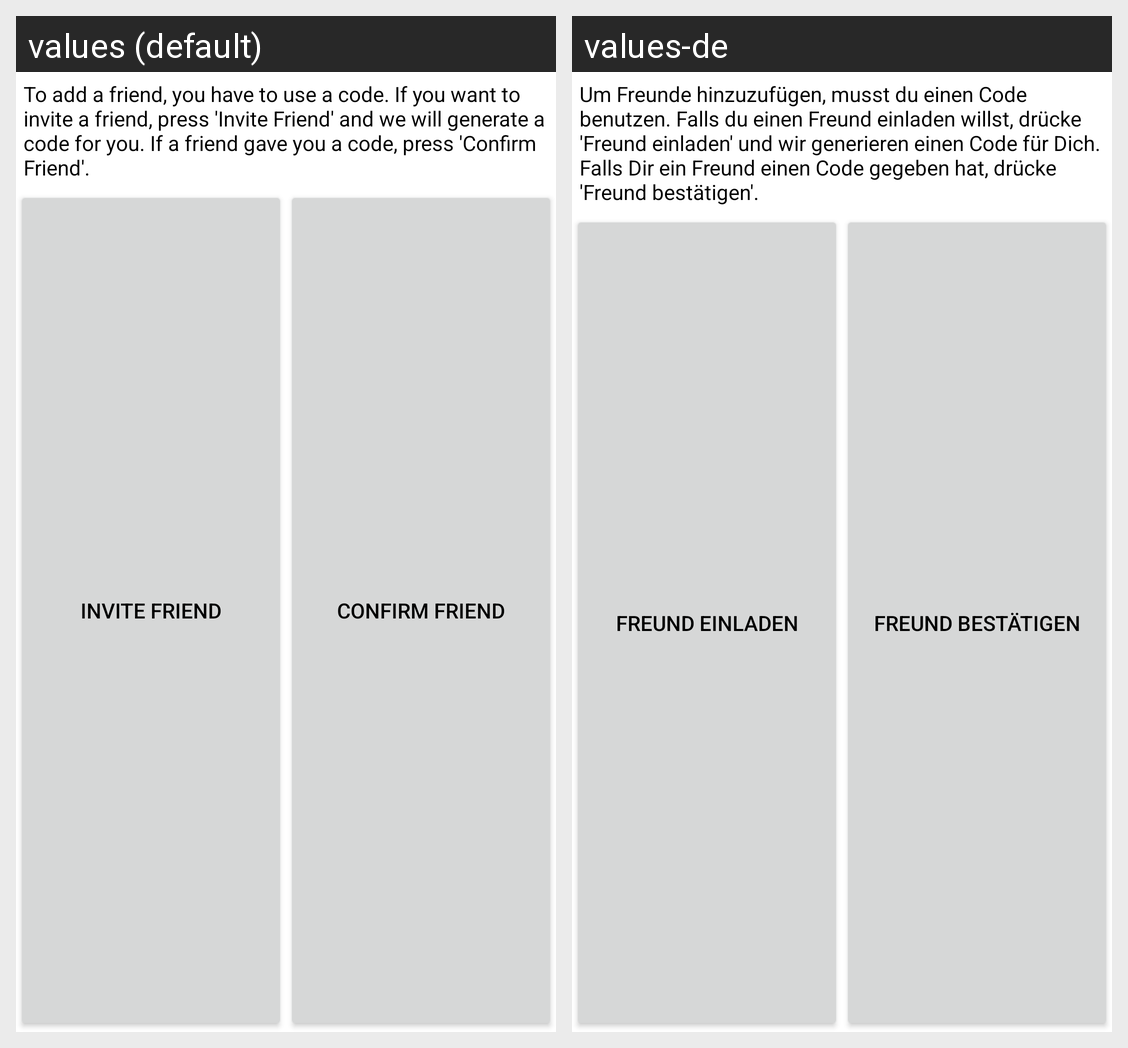

Locale-by-locale string values for the Android screen shown in this grid:
Android screen res/layout/add_friend_dialog.xml rendered under 2 locales, left to right: values (default), values-de. Device: Nexus 5 (rendered at 1080×1920; each locale shown at half size, 540×960, under a caption strip naming it); theme BnaTheme.
Strings drawn on this screen, with the default value and each locale's value (text and hints the layout hard-codes, and strings that could not be matched under every locale, appear in the picture but are not listed):

social_explanation
  values: To add a friend, you have to use a code. If you want to invite a friend, press 'Invite Friend' and we will generate a code for you. If a friend gave you a code, press 'Confirm Friend'.
  values-de: Um Freunde hinzuzufügen, musst du einen Code benutzen. Falls du einen Freund einladen willst, drücke 'Freund einladen' und wir generieren einen Code für Dich. Falls Dir ein Freund einen Code gegeben hat, drücke 'Freund bestätigen'.

button_inviteFriend
  values: Invite Friend
  values-de: Freund einladen

button_confirmFriend
  values: Confirm Friend
  values-de: Freund bestätigen
